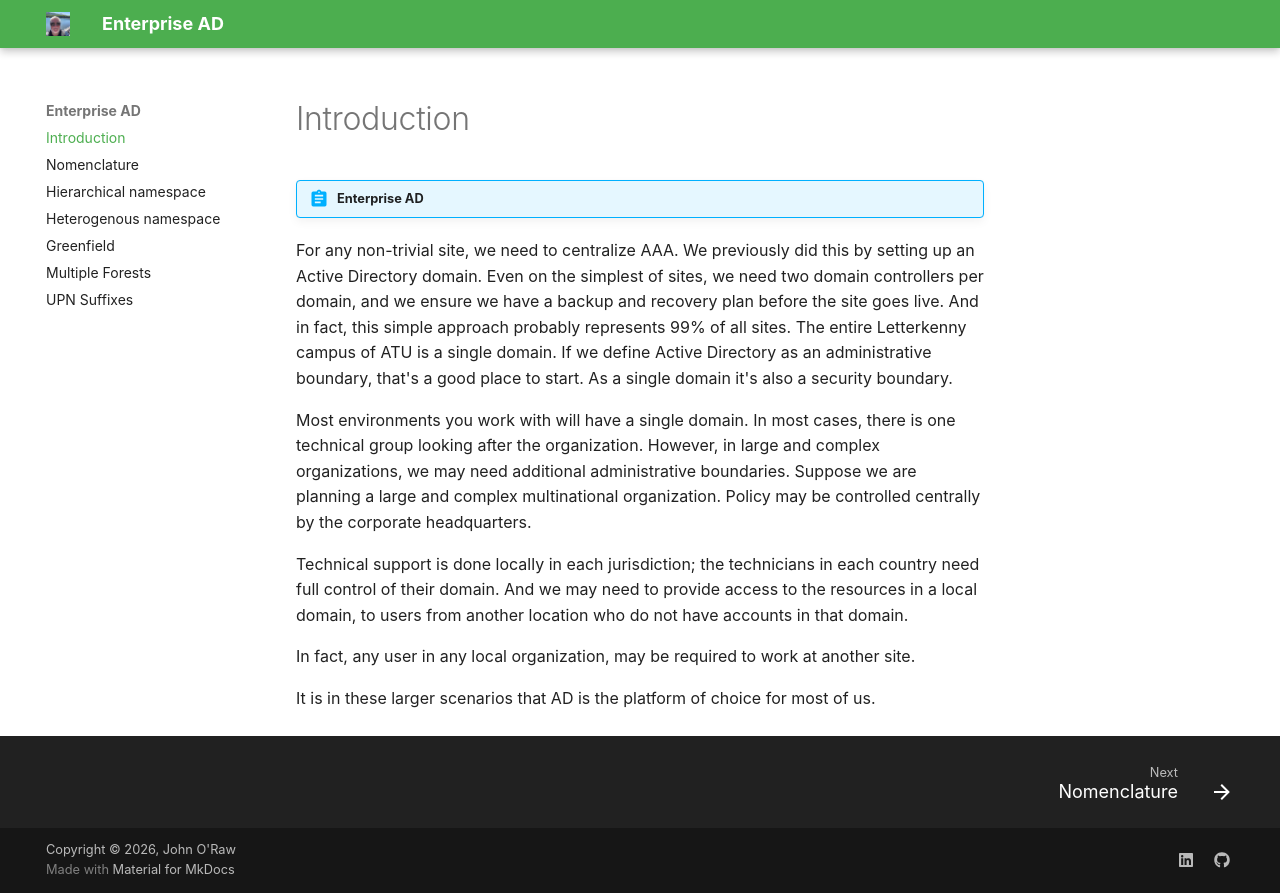

repository: JOR-Donegal/EnterpriseAD26 · page: index.html · generator: mkdocs

# Introduction

!!! abstract "Enterprise AD"

For any non-trivial site, we need to centralize AAA. We previously did this by setting up an Active Directory domain. Even on the simplest of sites, we need two domain controllers per domain, and we ensure we have a backup and recovery plan before the site goes live. And in fact, this simple approach probably represents 99% of all sites. The entire Letterkenny campus of ATU is a single domain. If we define Active Directory as an administrative boundary, that's a good place to start. As a single domain it's also a security boundary.

Most environments you work with will have a single domain. In most cases, there is one technical group looking after the organization. However, in large and complex organizations, we may need additional administrative boundaries. Suppose we are planning a large and complex multinational organization. Policy may be controlled centrally by the corporate headquarters.

Technical support is done locally in each jurisdiction; the technicians in each country need full control of their domain. And we may need to provide access to the resources in a local domain, to users from another location who do not have accounts in that domain.

In fact, any user in any local organization, may be required to work at another site.

It is in these larger scenarios that AD is the platform of choice for most of us.
